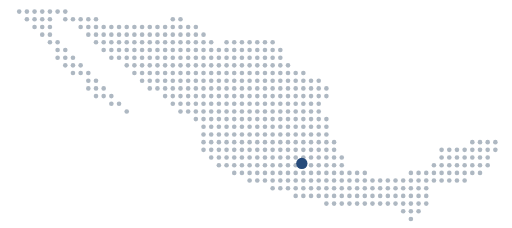
t = 0.00 s
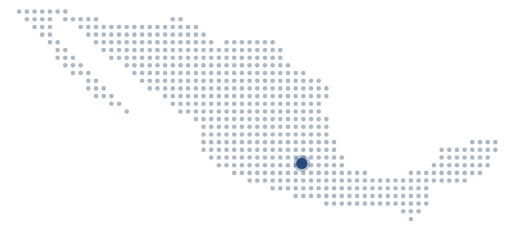
t = 0.30 s
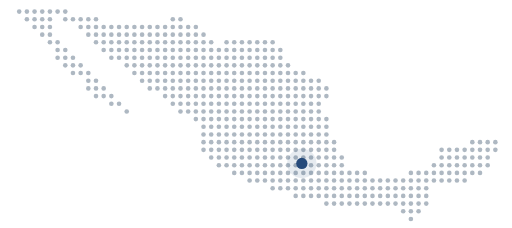
t = 0.90 s
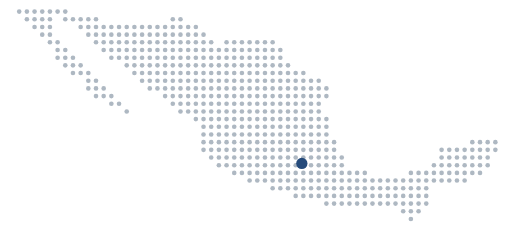
t = 1.20 s
t = 1.50 s: frame unchanged from t = 0.90 s, image omitted
t = 2.10 s: frame unchanged from t = 0.30 s, image omitted

The animated SVG that drew these frames (rendered in a browser with its animation timeline set to each time). Animation: 2 SMIL elements (animate=2); one cycle of 2.40 s, repeats indefinitely.

<svg xmlns="http://www.w3.org/2000/svg" viewBox="0 0 200 89" width="200" height="89"><g fill="#AEB8C2"><circle cx="7.5" cy="4.5" r="0.9"/><circle cx="10.5" cy="4.5" r="0.9"/><circle cx="13.5" cy="4.5" r="0.9"/><circle cx="16.5" cy="4.5" r="0.9"/><circle cx="19.5" cy="4.5" r="0.9"/><circle cx="22.5" cy="4.5" r="0.9"/><circle cx="25.5" cy="4.5" r="0.9"/><circle cx="10.5" cy="7.5" r="0.9"/><circle cx="13.5" cy="7.5" r="0.9"/><circle cx="16.5" cy="7.5" r="0.9"/><circle cx="19.5" cy="7.5" r="0.9"/><circle cx="25.5" cy="7.5" r="0.9"/><circle cx="28.5" cy="7.5" r="0.9"/><circle cx="31.5" cy="7.5" r="0.9"/><circle cx="34.5" cy="7.5" r="0.9"/><circle cx="37.5" cy="7.5" r="0.9"/><circle cx="67.5" cy="7.5" r="0.9"/><circle cx="70.5" cy="7.5" r="0.9"/><circle cx="13.5" cy="10.5" r="0.9"/><circle cx="16.5" cy="10.5" r="0.9"/><circle cx="19.5" cy="10.5" r="0.9"/><circle cx="31.5" cy="10.5" r="0.9"/><circle cx="34.5" cy="10.5" r="0.9"/><circle cx="37.5" cy="10.5" r="0.9"/><circle cx="40.5" cy="10.5" r="0.9"/><circle cx="43.5" cy="10.5" r="0.9"/><circle cx="46.5" cy="10.5" r="0.9"/><circle cx="49.5" cy="10.5" r="0.9"/><circle cx="52.5" cy="10.5" r="0.9"/><circle cx="55.5" cy="10.5" r="0.9"/><circle cx="58.5" cy="10.5" r="0.9"/><circle cx="61.5" cy="10.5" r="0.9"/><circle cx="64.5" cy="10.5" r="0.9"/><circle cx="67.5" cy="10.5" r="0.9"/><circle cx="70.5" cy="10.5" r="0.9"/><circle cx="73.5" cy="10.5" r="0.9"/><circle cx="76.5" cy="10.5" r="0.9"/><circle cx="16.5" cy="13.5" r="0.9"/><circle cx="19.5" cy="13.5" r="0.9"/><circle cx="34.5" cy="13.5" r="0.9"/><circle cx="37.5" cy="13.5" r="0.9"/><circle cx="40.5" cy="13.5" r="0.9"/><circle cx="43.5" cy="13.5" r="0.9"/><circle cx="46.5" cy="13.5" r="0.9"/><circle cx="49.5" cy="13.5" r="0.9"/><circle cx="52.5" cy="13.5" r="0.9"/><circle cx="55.5" cy="13.5" r="0.9"/><circle cx="58.5" cy="13.5" r="0.9"/><circle cx="61.5" cy="13.5" r="0.9"/><circle cx="64.5" cy="13.5" r="0.9"/><circle cx="67.5" cy="13.5" r="0.9"/><circle cx="70.5" cy="13.5" r="0.9"/><circle cx="73.5" cy="13.5" r="0.9"/><circle cx="76.5" cy="13.5" r="0.9"/><circle cx="79.5" cy="13.5" r="0.9"/><circle cx="19.5" cy="16.5" r="0.9"/><circle cx="22.5" cy="16.5" r="0.9"/><circle cx="37.5" cy="16.5" r="0.9"/><circle cx="40.5" cy="16.5" r="0.9"/><circle cx="43.5" cy="16.5" r="0.9"/><circle cx="46.5" cy="16.5" r="0.9"/><circle cx="49.5" cy="16.5" r="0.9"/><circle cx="52.5" cy="16.5" r="0.9"/><circle cx="55.5" cy="16.5" r="0.9"/><circle cx="58.5" cy="16.5" r="0.9"/><circle cx="61.5" cy="16.5" r="0.9"/><circle cx="64.5" cy="16.5" r="0.9"/><circle cx="67.5" cy="16.5" r="0.9"/><circle cx="70.5" cy="16.5" r="0.9"/><circle cx="73.5" cy="16.5" r="0.9"/><circle cx="76.5" cy="16.5" r="0.9"/><circle cx="79.5" cy="16.5" r="0.9"/><circle cx="82.5" cy="16.5" r="0.9"/><circle cx="88.5" cy="16.5" r="0.9"/><circle cx="91.5" cy="16.5" r="0.9"/><circle cx="94.5" cy="16.5" r="0.9"/><circle cx="97.5" cy="16.5" r="0.9"/><circle cx="100.5" cy="16.5" r="0.9"/><circle cx="103.5" cy="16.5" r="0.9"/><circle cx="106.5" cy="16.5" r="0.9"/><circle cx="22.5" cy="19.5" r="0.9"/><circle cx="25.5" cy="19.5" r="0.9"/><circle cx="40.5" cy="19.5" r="0.9"/><circle cx="43.5" cy="19.5" r="0.9"/><circle cx="46.5" cy="19.5" r="0.9"/><circle cx="49.5" cy="19.5" r="0.9"/><circle cx="52.5" cy="19.5" r="0.9"/><circle cx="55.5" cy="19.5" r="0.9"/><circle cx="58.5" cy="19.5" r="0.9"/><circle cx="61.5" cy="19.5" r="0.9"/><circle cx="64.5" cy="19.5" r="0.9"/><circle cx="67.5" cy="19.5" r="0.9"/><circle cx="70.5" cy="19.5" r="0.9"/><circle cx="73.5" cy="19.5" r="0.9"/><circle cx="76.5" cy="19.5" r="0.9"/><circle cx="79.5" cy="19.5" r="0.9"/><circle cx="82.5" cy="19.5" r="0.9"/><circle cx="85.5" cy="19.5" r="0.9"/><circle cx="88.5" cy="19.5" r="0.9"/><circle cx="91.5" cy="19.5" r="0.9"/><circle cx="94.5" cy="19.5" r="0.9"/><circle cx="97.5" cy="19.5" r="0.9"/><circle cx="100.5" cy="19.5" r="0.9"/><circle cx="103.5" cy="19.5" r="0.9"/><circle cx="106.5" cy="19.5" r="0.9"/><circle cx="109.5" cy="19.5" r="0.9"/><circle cx="22.5" cy="22.5" r="0.9"/><circle cx="25.5" cy="22.5" r="0.9"/><circle cx="28.5" cy="22.5" r="0.9"/><circle cx="43.5" cy="22.5" r="0.9"/><circle cx="46.5" cy="22.5" r="0.9"/><circle cx="49.5" cy="22.5" r="0.9"/><circle cx="52.5" cy="22.5" r="0.9"/><circle cx="55.5" cy="22.5" r="0.9"/><circle cx="58.5" cy="22.5" r="0.9"/><circle cx="61.5" cy="22.5" r="0.9"/><circle cx="64.5" cy="22.5" r="0.9"/><circle cx="67.5" cy="22.5" r="0.9"/><circle cx="70.5" cy="22.5" r="0.9"/><circle cx="73.5" cy="22.5" r="0.9"/><circle cx="76.5" cy="22.5" r="0.9"/><circle cx="79.5" cy="22.5" r="0.9"/><circle cx="82.5" cy="22.5" r="0.9"/><circle cx="85.5" cy="22.5" r="0.9"/><circle cx="88.5" cy="22.5" r="0.9"/><circle cx="91.5" cy="22.5" r="0.9"/><circle cx="94.5" cy="22.5" r="0.9"/><circle cx="97.5" cy="22.5" r="0.9"/><circle cx="100.5" cy="22.5" r="0.9"/><circle cx="103.5" cy="22.5" r="0.9"/><circle cx="106.5" cy="22.5" r="0.9"/><circle cx="109.5" cy="22.5" r="0.9"/><circle cx="25.5" cy="25.5" r="0.9"/><circle cx="28.5" cy="25.5" r="0.9"/><circle cx="31.5" cy="25.5" r="0.9"/><circle cx="49.5" cy="25.5" r="0.9"/><circle cx="52.5" cy="25.5" r="0.9"/><circle cx="55.5" cy="25.5" r="0.9"/><circle cx="58.5" cy="25.5" r="0.9"/><circle cx="61.5" cy="25.5" r="0.9"/><circle cx="64.5" cy="25.5" r="0.9"/><circle cx="67.5" cy="25.5" r="0.9"/><circle cx="70.5" cy="25.5" r="0.9"/><circle cx="73.5" cy="25.5" r="0.9"/><circle cx="76.5" cy="25.5" r="0.9"/><circle cx="79.5" cy="25.5" r="0.9"/><circle cx="82.5" cy="25.5" r="0.9"/><circle cx="85.5" cy="25.5" r="0.9"/><circle cx="88.5" cy="25.5" r="0.9"/><circle cx="91.5" cy="25.5" r="0.9"/><circle cx="94.5" cy="25.5" r="0.9"/><circle cx="97.5" cy="25.5" r="0.9"/><circle cx="100.5" cy="25.5" r="0.9"/><circle cx="103.5" cy="25.5" r="0.9"/><circle cx="106.5" cy="25.5" r="0.9"/><circle cx="109.5" cy="25.5" r="0.9"/><circle cx="112.5" cy="25.5" r="0.9"/><circle cx="28.5" cy="28.5" r="0.9"/><circle cx="31.5" cy="28.5" r="0.9"/><circle cx="34.5" cy="28.5" r="0.9"/><circle cx="52.5" cy="28.5" r="0.9"/><circle cx="55.5" cy="28.5" r="0.9"/><circle cx="58.5" cy="28.5" r="0.9"/><circle cx="61.5" cy="28.5" r="0.9"/><circle cx="64.5" cy="28.5" r="0.9"/><circle cx="67.5" cy="28.5" r="0.9"/><circle cx="70.5" cy="28.5" r="0.9"/><circle cx="73.5" cy="28.5" r="0.9"/><circle cx="76.5" cy="28.5" r="0.9"/><circle cx="79.5" cy="28.5" r="0.9"/><circle cx="82.5" cy="28.5" r="0.9"/><circle cx="85.5" cy="28.5" r="0.9"/><circle cx="88.5" cy="28.5" r="0.9"/><circle cx="91.5" cy="28.5" r="0.9"/><circle cx="94.5" cy="28.5" r="0.9"/><circle cx="97.5" cy="28.5" r="0.9"/><circle cx="100.5" cy="28.5" r="0.9"/><circle cx="103.5" cy="28.5" r="0.9"/><circle cx="106.5" cy="28.5" r="0.9"/><circle cx="109.5" cy="28.5" r="0.9"/><circle cx="112.5" cy="28.5" r="0.9"/><circle cx="115.5" cy="28.5" r="0.9"/><circle cx="118.5" cy="28.5" r="0.9"/><circle cx="34.5" cy="31.5" r="0.9"/><circle cx="37.5" cy="31.5" r="0.9"/><circle cx="55.5" cy="31.5" r="0.9"/><circle cx="58.5" cy="31.5" r="0.9"/><circle cx="61.5" cy="31.5" r="0.9"/><circle cx="64.5" cy="31.5" r="0.9"/><circle cx="67.5" cy="31.5" r="0.9"/><circle cx="70.5" cy="31.5" r="0.9"/><circle cx="73.5" cy="31.5" r="0.9"/><circle cx="76.5" cy="31.5" r="0.9"/><circle cx="79.5" cy="31.5" r="0.9"/><circle cx="82.5" cy="31.5" r="0.9"/><circle cx="85.5" cy="31.5" r="0.9"/><circle cx="88.5" cy="31.5" r="0.9"/><circle cx="91.5" cy="31.5" r="0.9"/><circle cx="94.5" cy="31.5" r="0.9"/><circle cx="97.5" cy="31.5" r="0.9"/><circle cx="100.5" cy="31.5" r="0.9"/><circle cx="103.5" cy="31.5" r="0.9"/><circle cx="106.5" cy="31.5" r="0.9"/><circle cx="109.5" cy="31.5" r="0.9"/><circle cx="112.5" cy="31.5" r="0.9"/><circle cx="115.5" cy="31.5" r="0.9"/><circle cx="118.5" cy="31.5" r="0.9"/><circle cx="121.5" cy="31.5" r="0.9"/><circle cx="124.5" cy="31.5" r="0.9"/><circle cx="34.5" cy="34.5" r="0.9"/><circle cx="37.5" cy="34.5" r="0.9"/><circle cx="40.5" cy="34.5" r="0.9"/><circle cx="58.5" cy="34.5" r="0.9"/><circle cx="61.5" cy="34.5" r="0.9"/><circle cx="64.5" cy="34.5" r="0.9"/><circle cx="67.5" cy="34.5" r="0.9"/><circle cx="70.5" cy="34.5" r="0.9"/><circle cx="73.5" cy="34.5" r="0.9"/><circle cx="76.5" cy="34.5" r="0.9"/><circle cx="79.5" cy="34.5" r="0.9"/><circle cx="82.5" cy="34.5" r="0.9"/><circle cx="85.5" cy="34.5" r="0.9"/><circle cx="88.5" cy="34.5" r="0.9"/><circle cx="91.5" cy="34.5" r="0.9"/><circle cx="94.5" cy="34.5" r="0.9"/><circle cx="97.5" cy="34.5" r="0.9"/><circle cx="100.5" cy="34.5" r="0.9"/><circle cx="103.5" cy="34.5" r="0.9"/><circle cx="106.5" cy="34.5" r="0.9"/><circle cx="109.5" cy="34.5" r="0.9"/><circle cx="112.5" cy="34.5" r="0.9"/><circle cx="115.5" cy="34.5" r="0.9"/><circle cx="118.5" cy="34.5" r="0.9"/><circle cx="121.5" cy="34.5" r="0.9"/><circle cx="124.5" cy="34.5" r="0.9"/><circle cx="127.5" cy="34.5" r="0.9"/><circle cx="37.5" cy="37.5" r="0.9"/><circle cx="40.5" cy="37.5" r="0.9"/><circle cx="43.5" cy="37.5" r="0.9"/><circle cx="64.5" cy="37.5" r="0.9"/><circle cx="67.5" cy="37.5" r="0.9"/><circle cx="70.5" cy="37.5" r="0.9"/><circle cx="73.5" cy="37.5" r="0.9"/><circle cx="76.5" cy="37.5" r="0.9"/><circle cx="79.5" cy="37.5" r="0.9"/><circle cx="82.5" cy="37.5" r="0.9"/><circle cx="85.5" cy="37.5" r="0.9"/><circle cx="88.5" cy="37.5" r="0.9"/><circle cx="91.5" cy="37.5" r="0.9"/><circle cx="94.5" cy="37.5" r="0.9"/><circle cx="97.5" cy="37.5" r="0.9"/><circle cx="100.5" cy="37.5" r="0.9"/><circle cx="103.5" cy="37.5" r="0.9"/><circle cx="106.5" cy="37.5" r="0.9"/><circle cx="109.5" cy="37.5" r="0.9"/><circle cx="112.5" cy="37.5" r="0.9"/><circle cx="115.5" cy="37.5" r="0.9"/><circle cx="118.5" cy="37.5" r="0.9"/><circle cx="121.5" cy="37.5" r="0.9"/><circle cx="124.5" cy="37.5" r="0.9"/><circle cx="127.5" cy="37.5" r="0.9"/><circle cx="43.5" cy="40.5" r="0.9"/><circle cx="46.5" cy="40.5" r="0.9"/><circle cx="67.5" cy="40.5" r="0.9"/><circle cx="70.5" cy="40.5" r="0.9"/><circle cx="73.5" cy="40.5" r="0.9"/><circle cx="76.5" cy="40.5" r="0.9"/><circle cx="79.5" cy="40.5" r="0.9"/><circle cx="82.5" cy="40.5" r="0.9"/><circle cx="85.5" cy="40.5" r="0.9"/><circle cx="88.5" cy="40.5" r="0.9"/><circle cx="91.5" cy="40.5" r="0.9"/><circle cx="94.5" cy="40.5" r="0.9"/><circle cx="97.5" cy="40.5" r="0.9"/><circle cx="100.5" cy="40.5" r="0.9"/><circle cx="103.5" cy="40.5" r="0.9"/><circle cx="106.5" cy="40.5" r="0.9"/><circle cx="109.5" cy="40.5" r="0.9"/><circle cx="112.5" cy="40.5" r="0.9"/><circle cx="115.5" cy="40.5" r="0.9"/><circle cx="118.5" cy="40.5" r="0.9"/><circle cx="121.5" cy="40.5" r="0.9"/><circle cx="124.5" cy="40.5" r="0.9"/><circle cx="49.5" cy="43.5" r="0.9"/><circle cx="70.5" cy="43.5" r="0.9"/><circle cx="73.5" cy="43.5" r="0.9"/><circle cx="76.5" cy="43.5" r="0.9"/><circle cx="79.5" cy="43.5" r="0.9"/><circle cx="82.5" cy="43.5" r="0.9"/><circle cx="85.5" cy="43.5" r="0.9"/><circle cx="88.5" cy="43.5" r="0.9"/><circle cx="91.5" cy="43.5" r="0.9"/><circle cx="94.5" cy="43.5" r="0.9"/><circle cx="97.5" cy="43.5" r="0.9"/><circle cx="100.5" cy="43.5" r="0.9"/><circle cx="103.5" cy="43.5" r="0.9"/><circle cx="106.5" cy="43.5" r="0.9"/><circle cx="109.5" cy="43.5" r="0.9"/><circle cx="112.5" cy="43.5" r="0.9"/><circle cx="115.5" cy="43.5" r="0.9"/><circle cx="118.5" cy="43.5" r="0.9"/><circle cx="121.5" cy="43.5" r="0.9"/><circle cx="124.5" cy="43.5" r="0.9"/><circle cx="76.5" cy="46.5" r="0.9"/><circle cx="79.5" cy="46.5" r="0.9"/><circle cx="82.5" cy="46.5" r="0.9"/><circle cx="85.5" cy="46.5" r="0.9"/><circle cx="88.5" cy="46.5" r="0.9"/><circle cx="91.5" cy="46.5" r="0.9"/><circle cx="94.5" cy="46.5" r="0.9"/><circle cx="97.5" cy="46.5" r="0.9"/><circle cx="100.5" cy="46.5" r="0.9"/><circle cx="103.5" cy="46.5" r="0.9"/><circle cx="106.5" cy="46.5" r="0.9"/><circle cx="109.5" cy="46.5" r="0.9"/><circle cx="112.5" cy="46.5" r="0.9"/><circle cx="115.5" cy="46.5" r="0.9"/><circle cx="118.5" cy="46.5" r="0.9"/><circle cx="121.5" cy="46.5" r="0.9"/><circle cx="124.5" cy="46.5" r="0.9"/><circle cx="127.5" cy="46.5" r="0.9"/><circle cx="79.5" cy="49.5" r="0.9"/><circle cx="82.5" cy="49.5" r="0.9"/><circle cx="85.5" cy="49.5" r="0.9"/><circle cx="88.5" cy="49.5" r="0.9"/><circle cx="91.5" cy="49.5" r="0.9"/><circle cx="94.5" cy="49.5" r="0.9"/><circle cx="97.5" cy="49.5" r="0.9"/><circle cx="100.5" cy="49.5" r="0.9"/><circle cx="103.5" cy="49.5" r="0.9"/><circle cx="106.5" cy="49.5" r="0.9"/><circle cx="109.5" cy="49.5" r="0.9"/><circle cx="112.5" cy="49.5" r="0.9"/><circle cx="115.5" cy="49.5" r="0.9"/><circle cx="118.5" cy="49.5" r="0.9"/><circle cx="121.5" cy="49.5" r="0.9"/><circle cx="124.5" cy="49.5" r="0.9"/><circle cx="127.5" cy="49.5" r="0.9"/><circle cx="79.5" cy="52.5" r="0.9"/><circle cx="82.5" cy="52.5" r="0.9"/><circle cx="85.5" cy="52.5" r="0.9"/><circle cx="88.5" cy="52.5" r="0.9"/><circle cx="91.5" cy="52.5" r="0.9"/><circle cx="94.5" cy="52.5" r="0.9"/><circle cx="97.5" cy="52.5" r="0.9"/><circle cx="100.5" cy="52.5" r="0.9"/><circle cx="103.5" cy="52.5" r="0.9"/><circle cx="106.5" cy="52.5" r="0.9"/><circle cx="109.5" cy="52.5" r="0.9"/><circle cx="112.5" cy="52.5" r="0.9"/><circle cx="115.5" cy="52.5" r="0.9"/><circle cx="118.5" cy="52.5" r="0.9"/><circle cx="121.5" cy="52.5" r="0.9"/><circle cx="124.5" cy="52.5" r="0.9"/><circle cx="127.5" cy="52.5" r="0.9"/><circle cx="79.5" cy="55.5" r="0.9"/><circle cx="82.5" cy="55.5" r="0.9"/><circle cx="85.5" cy="55.5" r="0.9"/><circle cx="88.5" cy="55.5" r="0.9"/><circle cx="91.5" cy="55.5" r="0.9"/><circle cx="94.5" cy="55.5" r="0.9"/><circle cx="97.5" cy="55.5" r="0.9"/><circle cx="100.5" cy="55.5" r="0.9"/><circle cx="103.5" cy="55.5" r="0.9"/><circle cx="106.5" cy="55.5" r="0.9"/><circle cx="109.5" cy="55.5" r="0.9"/><circle cx="112.5" cy="55.5" r="0.9"/><circle cx="115.5" cy="55.5" r="0.9"/><circle cx="118.5" cy="55.5" r="0.9"/><circle cx="121.5" cy="55.5" r="0.9"/><circle cx="124.5" cy="55.5" r="0.9"/><circle cx="127.5" cy="55.5" r="0.9"/><circle cx="130.5" cy="55.5" r="0.9"/><circle cx="184.5" cy="55.5" r="0.9"/><circle cx="187.5" cy="55.5" r="0.9"/><circle cx="190.5" cy="55.5" r="0.9"/><circle cx="193.5" cy="55.5" r="0.9"/><circle cx="79.5" cy="58.5" r="0.9"/><circle cx="82.5" cy="58.5" r="0.9"/><circle cx="85.5" cy="58.5" r="0.9"/><circle cx="88.5" cy="58.5" r="0.9"/><circle cx="91.5" cy="58.5" r="0.9"/><circle cx="94.5" cy="58.5" r="0.9"/><circle cx="97.5" cy="58.5" r="0.9"/><circle cx="100.5" cy="58.5" r="0.9"/><circle cx="103.5" cy="58.5" r="0.9"/><circle cx="106.5" cy="58.5" r="0.9"/><circle cx="109.5" cy="58.5" r="0.9"/><circle cx="112.5" cy="58.5" r="0.9"/><circle cx="115.5" cy="58.5" r="0.9"/><circle cx="118.5" cy="58.5" r="0.9"/><circle cx="121.5" cy="58.5" r="0.9"/><circle cx="124.5" cy="58.5" r="0.9"/><circle cx="127.5" cy="58.5" r="0.9"/><circle cx="130.5" cy="58.5" r="0.9"/><circle cx="172.5" cy="58.5" r="0.9"/><circle cx="175.5" cy="58.5" r="0.9"/><circle cx="178.5" cy="58.5" r="0.9"/><circle cx="181.5" cy="58.5" r="0.9"/><circle cx="184.5" cy="58.5" r="0.9"/><circle cx="187.5" cy="58.5" r="0.9"/><circle cx="190.5" cy="58.5" r="0.9"/><circle cx="193.5" cy="58.5" r="0.9"/><circle cx="82.5" cy="61.5" r="0.9"/><circle cx="85.5" cy="61.5" r="0.9"/><circle cx="88.5" cy="61.5" r="0.9"/><circle cx="91.5" cy="61.5" r="0.9"/><circle cx="94.5" cy="61.5" r="0.9"/><circle cx="97.5" cy="61.5" r="0.9"/><circle cx="100.5" cy="61.5" r="0.9"/><circle cx="103.5" cy="61.5" r="0.9"/><circle cx="106.5" cy="61.5" r="0.9"/><circle cx="109.5" cy="61.5" r="0.9"/><circle cx="112.5" cy="61.5" r="0.9"/><circle cx="115.5" cy="61.5" r="0.9"/><circle cx="118.5" cy="61.5" r="0.9"/><circle cx="121.5" cy="61.5" r="0.9"/><circle cx="124.5" cy="61.5" r="0.9"/><circle cx="127.5" cy="61.5" r="0.9"/><circle cx="130.5" cy="61.5" r="0.9"/><circle cx="133.5" cy="61.5" r="0.9"/><circle cx="172.5" cy="61.5" r="0.9"/><circle cx="175.5" cy="61.5" r="0.9"/><circle cx="178.5" cy="61.5" r="0.9"/><circle cx="181.5" cy="61.5" r="0.9"/><circle cx="184.5" cy="61.5" r="0.9"/><circle cx="187.5" cy="61.5" r="0.9"/><circle cx="190.5" cy="61.5" r="0.9"/><circle cx="85.5" cy="64.5" r="0.9"/><circle cx="88.5" cy="64.5" r="0.9"/><circle cx="91.5" cy="64.5" r="0.9"/><circle cx="94.5" cy="64.5" r="0.9"/><circle cx="97.5" cy="64.5" r="0.9"/><circle cx="100.5" cy="64.5" r="0.9"/><circle cx="103.5" cy="64.5" r="0.9"/><circle cx="106.5" cy="64.5" r="0.9"/><circle cx="109.5" cy="64.5" r="0.9"/><circle cx="112.5" cy="64.5" r="0.9"/><circle cx="115.5" cy="64.5" r="0.9"/><circle cx="118.5" cy="64.5" r="0.9"/><circle cx="121.5" cy="64.5" r="0.9"/><circle cx="124.5" cy="64.5" r="0.9"/><circle cx="127.5" cy="64.5" r="0.9"/><circle cx="130.5" cy="64.5" r="0.9"/><circle cx="133.5" cy="64.5" r="0.9"/><circle cx="169.5" cy="64.5" r="0.9"/><circle cx="172.5" cy="64.5" r="0.9"/><circle cx="175.5" cy="64.5" r="0.9"/><circle cx="178.5" cy="64.5" r="0.9"/><circle cx="181.5" cy="64.5" r="0.9"/><circle cx="184.5" cy="64.5" r="0.9"/><circle cx="187.5" cy="64.5" r="0.9"/><circle cx="190.5" cy="64.5" r="0.9"/><circle cx="91.5" cy="67.5" r="0.9"/><circle cx="94.5" cy="67.5" r="0.9"/><circle cx="97.5" cy="67.5" r="0.9"/><circle cx="100.5" cy="67.5" r="0.9"/><circle cx="103.5" cy="67.5" r="0.9"/><circle cx="106.5" cy="67.5" r="0.9"/><circle cx="109.5" cy="67.5" r="0.9"/><circle cx="112.5" cy="67.5" r="0.9"/><circle cx="115.5" cy="67.5" r="0.9"/><circle cx="118.5" cy="67.5" r="0.9"/><circle cx="121.5" cy="67.5" r="0.9"/><circle cx="124.5" cy="67.5" r="0.9"/><circle cx="127.5" cy="67.5" r="0.9"/><circle cx="130.5" cy="67.5" r="0.9"/><circle cx="133.5" cy="67.5" r="0.9"/><circle cx="136.5" cy="67.5" r="0.9"/><circle cx="139.5" cy="67.5" r="0.9"/><circle cx="142.5" cy="67.5" r="0.9"/><circle cx="160.5" cy="67.5" r="0.9"/><circle cx="163.5" cy="67.5" r="0.9"/><circle cx="166.5" cy="67.5" r="0.9"/><circle cx="169.5" cy="67.5" r="0.9"/><circle cx="172.5" cy="67.5" r="0.9"/><circle cx="175.5" cy="67.5" r="0.9"/><circle cx="178.5" cy="67.5" r="0.9"/><circle cx="181.5" cy="67.5" r="0.9"/><circle cx="184.5" cy="67.5" r="0.9"/><circle cx="187.5" cy="67.5" r="0.9"/><circle cx="97.5" cy="70.5" r="0.9"/><circle cx="100.5" cy="70.5" r="0.9"/><circle cx="103.5" cy="70.5" r="0.9"/><circle cx="106.5" cy="70.5" r="0.9"/><circle cx="109.5" cy="70.5" r="0.9"/><circle cx="112.5" cy="70.5" r="0.9"/><circle cx="115.5" cy="70.5" r="0.9"/><circle cx="118.5" cy="70.5" r="0.9"/><circle cx="121.5" cy="70.5" r="0.9"/><circle cx="124.5" cy="70.5" r="0.9"/><circle cx="127.5" cy="70.5" r="0.9"/><circle cx="130.5" cy="70.5" r="0.9"/><circle cx="133.5" cy="70.5" r="0.9"/><circle cx="136.5" cy="70.5" r="0.9"/><circle cx="139.5" cy="70.5" r="0.9"/><circle cx="142.5" cy="70.5" r="0.9"/><circle cx="145.5" cy="70.5" r="0.9"/><circle cx="148.5" cy="70.5" r="0.9"/><circle cx="151.5" cy="70.5" r="0.9"/><circle cx="154.5" cy="70.5" r="0.9"/><circle cx="157.5" cy="70.5" r="0.9"/><circle cx="160.5" cy="70.5" r="0.9"/><circle cx="163.5" cy="70.5" r="0.9"/><circle cx="166.5" cy="70.5" r="0.9"/><circle cx="169.5" cy="70.5" r="0.9"/><circle cx="172.5" cy="70.5" r="0.9"/><circle cx="175.5" cy="70.5" r="0.9"/><circle cx="178.5" cy="70.5" r="0.9"/><circle cx="181.5" cy="70.5" r="0.9"/><circle cx="106.5" cy="73.5" r="0.9"/><circle cx="109.5" cy="73.5" r="0.9"/><circle cx="112.5" cy="73.5" r="0.9"/><circle cx="115.5" cy="73.5" r="0.9"/><circle cx="118.5" cy="73.5" r="0.9"/><circle cx="121.5" cy="73.5" r="0.9"/><circle cx="124.5" cy="73.5" r="0.9"/><circle cx="127.5" cy="73.5" r="0.9"/><circle cx="130.5" cy="73.5" r="0.9"/><circle cx="133.5" cy="73.5" r="0.9"/><circle cx="136.5" cy="73.5" r="0.9"/><circle cx="139.5" cy="73.5" r="0.9"/><circle cx="142.5" cy="73.5" r="0.9"/><circle cx="145.5" cy="73.5" r="0.9"/><circle cx="148.5" cy="73.5" r="0.9"/><circle cx="151.5" cy="73.5" r="0.9"/><circle cx="154.5" cy="73.5" r="0.9"/><circle cx="157.5" cy="73.5" r="0.9"/><circle cx="160.5" cy="73.5" r="0.9"/><circle cx="163.5" cy="73.5" r="0.9"/><circle cx="166.5" cy="73.5" r="0.9"/><circle cx="115.5" cy="76.5" r="0.9"/><circle cx="118.5" cy="76.5" r="0.9"/><circle cx="121.5" cy="76.5" r="0.9"/><circle cx="124.5" cy="76.5" r="0.9"/><circle cx="127.5" cy="76.5" r="0.9"/><circle cx="130.5" cy="76.5" r="0.9"/><circle cx="133.5" cy="76.5" r="0.9"/><circle cx="136.5" cy="76.5" r="0.9"/><circle cx="139.5" cy="76.5" r="0.9"/><circle cx="142.5" cy="76.5" r="0.9"/><circle cx="145.5" cy="76.5" r="0.9"/><circle cx="148.5" cy="76.5" r="0.9"/><circle cx="151.5" cy="76.5" r="0.9"/><circle cx="154.5" cy="76.5" r="0.9"/><circle cx="157.5" cy="76.5" r="0.9"/><circle cx="160.5" cy="76.5" r="0.9"/><circle cx="163.5" cy="76.5" r="0.9"/><circle cx="166.5" cy="76.5" r="0.9"/><circle cx="127.5" cy="79.5" r="0.9"/><circle cx="130.5" cy="79.5" r="0.9"/><circle cx="133.5" cy="79.5" r="0.9"/><circle cx="136.5" cy="79.5" r="0.9"/><circle cx="139.5" cy="79.5" r="0.9"/><circle cx="142.5" cy="79.5" r="0.9"/><circle cx="145.5" cy="79.5" r="0.9"/><circle cx="148.5" cy="79.5" r="0.9"/><circle cx="151.5" cy="79.5" r="0.9"/><circle cx="154.5" cy="79.5" r="0.9"/><circle cx="157.5" cy="79.5" r="0.9"/><circle cx="160.5" cy="79.5" r="0.9"/><circle cx="163.5" cy="79.5" r="0.9"/><circle cx="166.5" cy="79.5" r="0.9"/><circle cx="157.5" cy="82.5" r="0.9"/><circle cx="160.5" cy="82.5" r="0.9"/><circle cx="163.5" cy="82.5" r="0.9"/><circle cx="160.5" cy="85.5" r="0.9"/></g><circle cx="117.9" cy="63.8" r="5" fill="#264B7B" opacity=".25"><animate attributeName="r" values="2;7;2" dur="2.4s" repeatCount="indefinite"/><animate attributeName="opacity" values=".45;0;.45" dur="2.4s" repeatCount="indefinite"/></circle><circle cx="117.9" cy="63.8" r="2.2" fill="#264B7B"/></svg>
